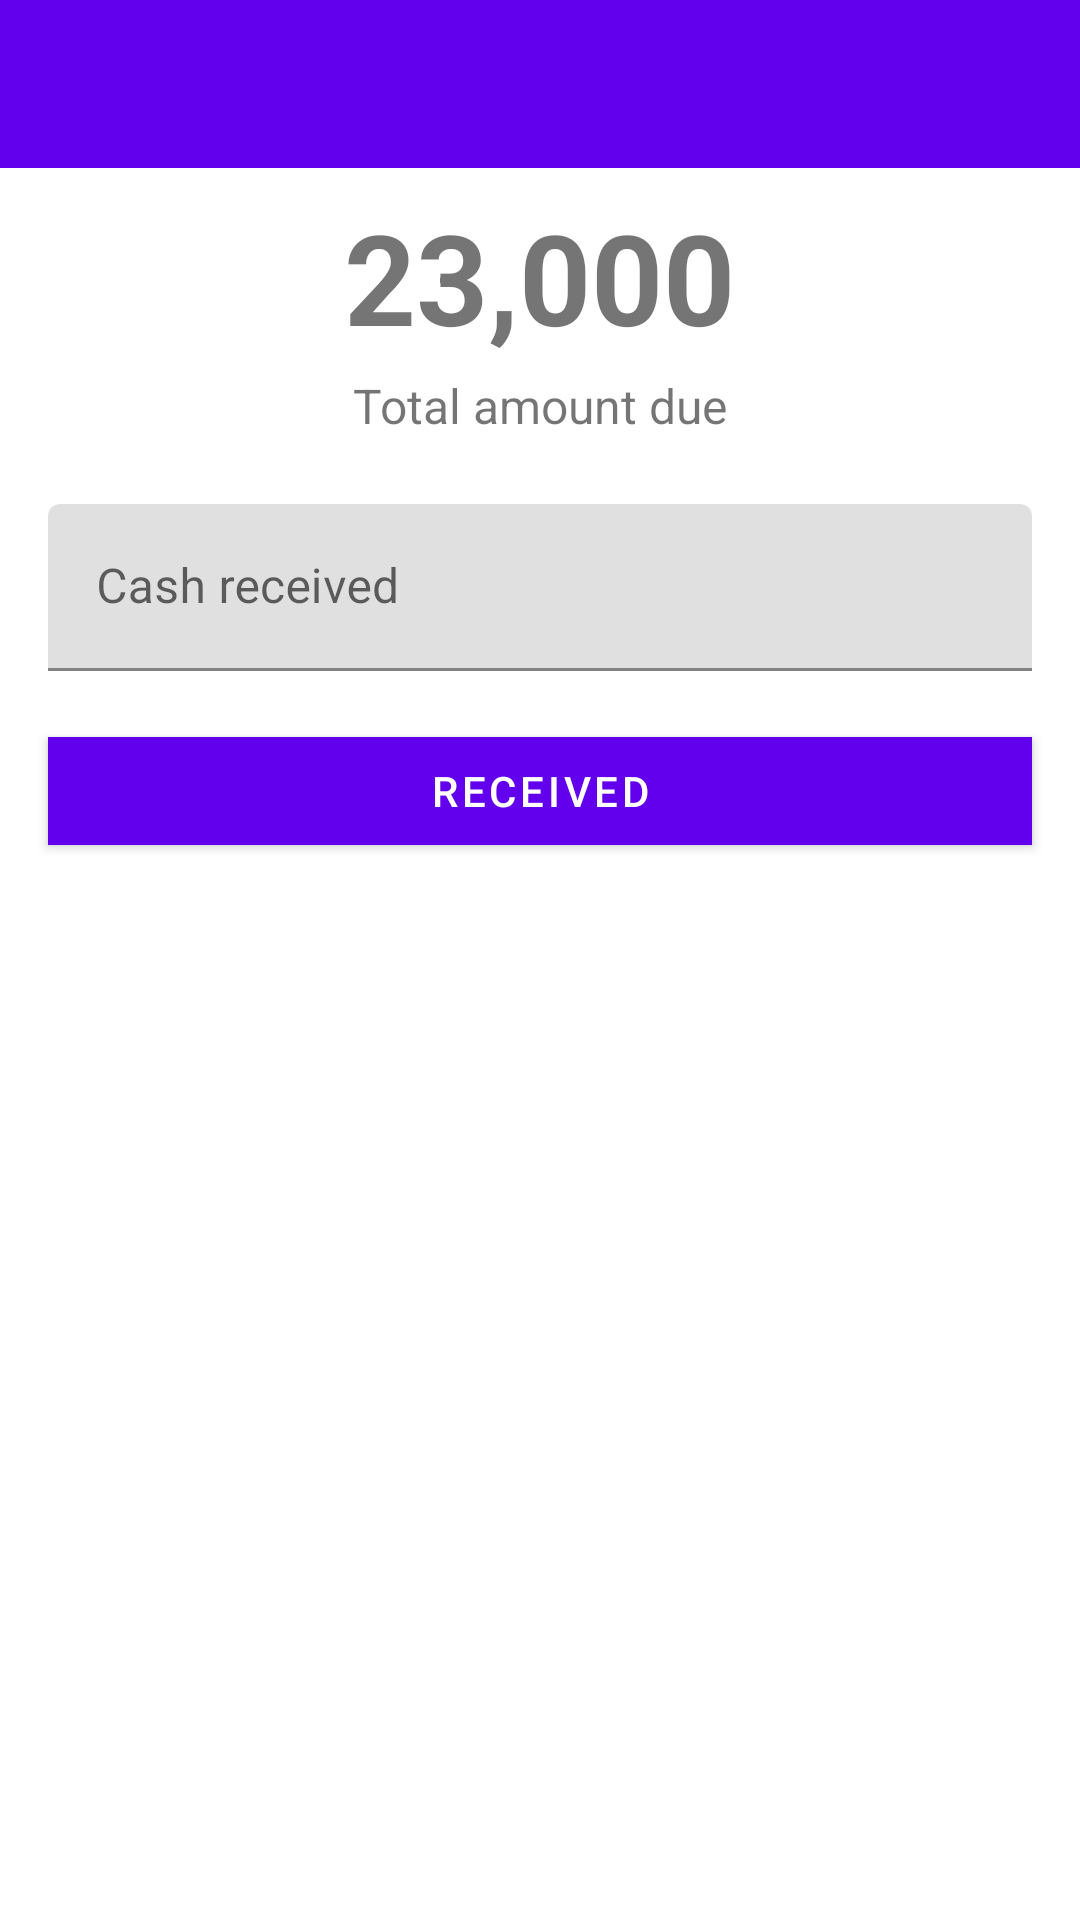

Reconstruct the res/layout file that produces this screen, plus the resources it refers to.
<!-- AndroidManifest.xml: application theme Theme.Sales -->
<!-- res/layout/fragment_cash_payment.xml -->
<?xml version="1.0" encoding="utf-8"?>
<LinearLayout
    xmlns:android="http://schemas.android.com/apk/res/android"
    xmlns:tools="http://schemas.android.com/tools"
    android:layout_width="match_parent"
    android:layout_height="match_parent"
    android:orientation="vertical"
    xmlns:app="http://schemas.android.com/apk/res-auto"
    tools:context=".CashPaymentFragment">

    <com.google.android.material.appbar.AppBarLayout
        android:visibility="visible"
        android:layout_width="match_parent"
        android:layout_height="wrap_content"
        app:elevation="0dp"
        android:theme="@style/Theme.Sales.AppBarOverlay">

        <androidx.appcompat.widget.Toolbar
            android:id="@+id/cash_payment_toolbar"
            android:layout_width="match_parent"
            android:layout_height="?attr/actionBarSize"
            app:elevation="0dp"
            app:popupTheme="@style/Theme.Sales.AppBarOverlay" />

    </com.google.android.material.appbar.AppBarLayout>

    
    <TextView
        android:id="@+id/amountDueTextView"
        android:layout_width="wrap_content"
        android:layout_height="wrap_content"
        android:layout_marginTop="8dp"
        android:layout_gravity="center_horizontal"
        android:text="23,000"
        android:textSize="42sp"
        android:textStyle="bold" />

    
    <TextView
        android:id="@+id/amountDueHintTextView"
        android:layout_width="wrap_content"
        android:layout_height="wrap_content"
        android:layout_marginTop="4dp"
        android:layout_gravity="center_horizontal"
        android:text="Total amount due"
        android:textSize="16sp" />

    <com.google.android.material.textfield.TextInputLayout
        android:id="@+id/amountReceivedTextInputLayout"
        android:layout_width="match_parent"
        android:layout_height="wrap_content"
        android:layout_marginTop="22dp"
        android:layout_marginStart="16dp"
        android:layout_marginEnd="16dp"
        android:hint="Cash received">

        <com.google.android.material.textfield.TextInputEditText
            android:id="@+id/cashReceived"
            android:inputType="number"
            android:layout_gravity="center_horizontal"
            android:layout_width="match_parent"
            android:layout_height="wrap_content"/>
    </com.google.android.material.textfield.TextInputLayout>

    <com.google.android.material.button.MaterialButton
        android:id="@+id/receivedCash"
        style="@style/SquareCornerMaterialButton"
        android:layout_marginTop="16dp"
        android:layout_marginStart="16dp"
        android:layout_marginEnd="16dp"
        android:layout_width="match_parent"
        android:layout_height="wrap_content"
        android:text="received" />

</LinearLayout>
<!-- resources referenced by this layout -->
<resources>
  <style name="SquareCornerMaterialButton" parent="Widget.MaterialComponents.Button">
          <item name="cornerRadius">0dp</item> 
      </style>
  <style name="Theme.Sales.AppBarOverlay" parent="ThemeOverlay.AppCompat.Dark.ActionBar" />
  <style name="Theme.Sales" parent="Theme.MaterialComponents.DayNight.DarkActionBar">
          
          <item name="colorPrimary">@color/purple_500</item>
          <item name="colorPrimaryVariant">@color/purple_700</item>
          <item name="colorOnPrimary">@color/white</item>
          
          <item name="colorSecondary">@color/teal_200</item>
          <item name="colorSecondaryVariant">@color/teal_700</item>
          <item name="colorOnSecondary">@color/black</item>
          
          <item name="android:statusBarColor">?attr/colorPrimaryVariant</item>
          
      </style>
  <color name="purple_500">#FF6200EE</color>
  <color name="purple_700">#FF3700B3</color>
  <color name="white">#FFFFFFFF</color>
  <color name="teal_200">#FF03DAC5</color>
  <color name="teal_700">#FF018786</color>
  <color name="black">#FF000000</color>
</resources>
